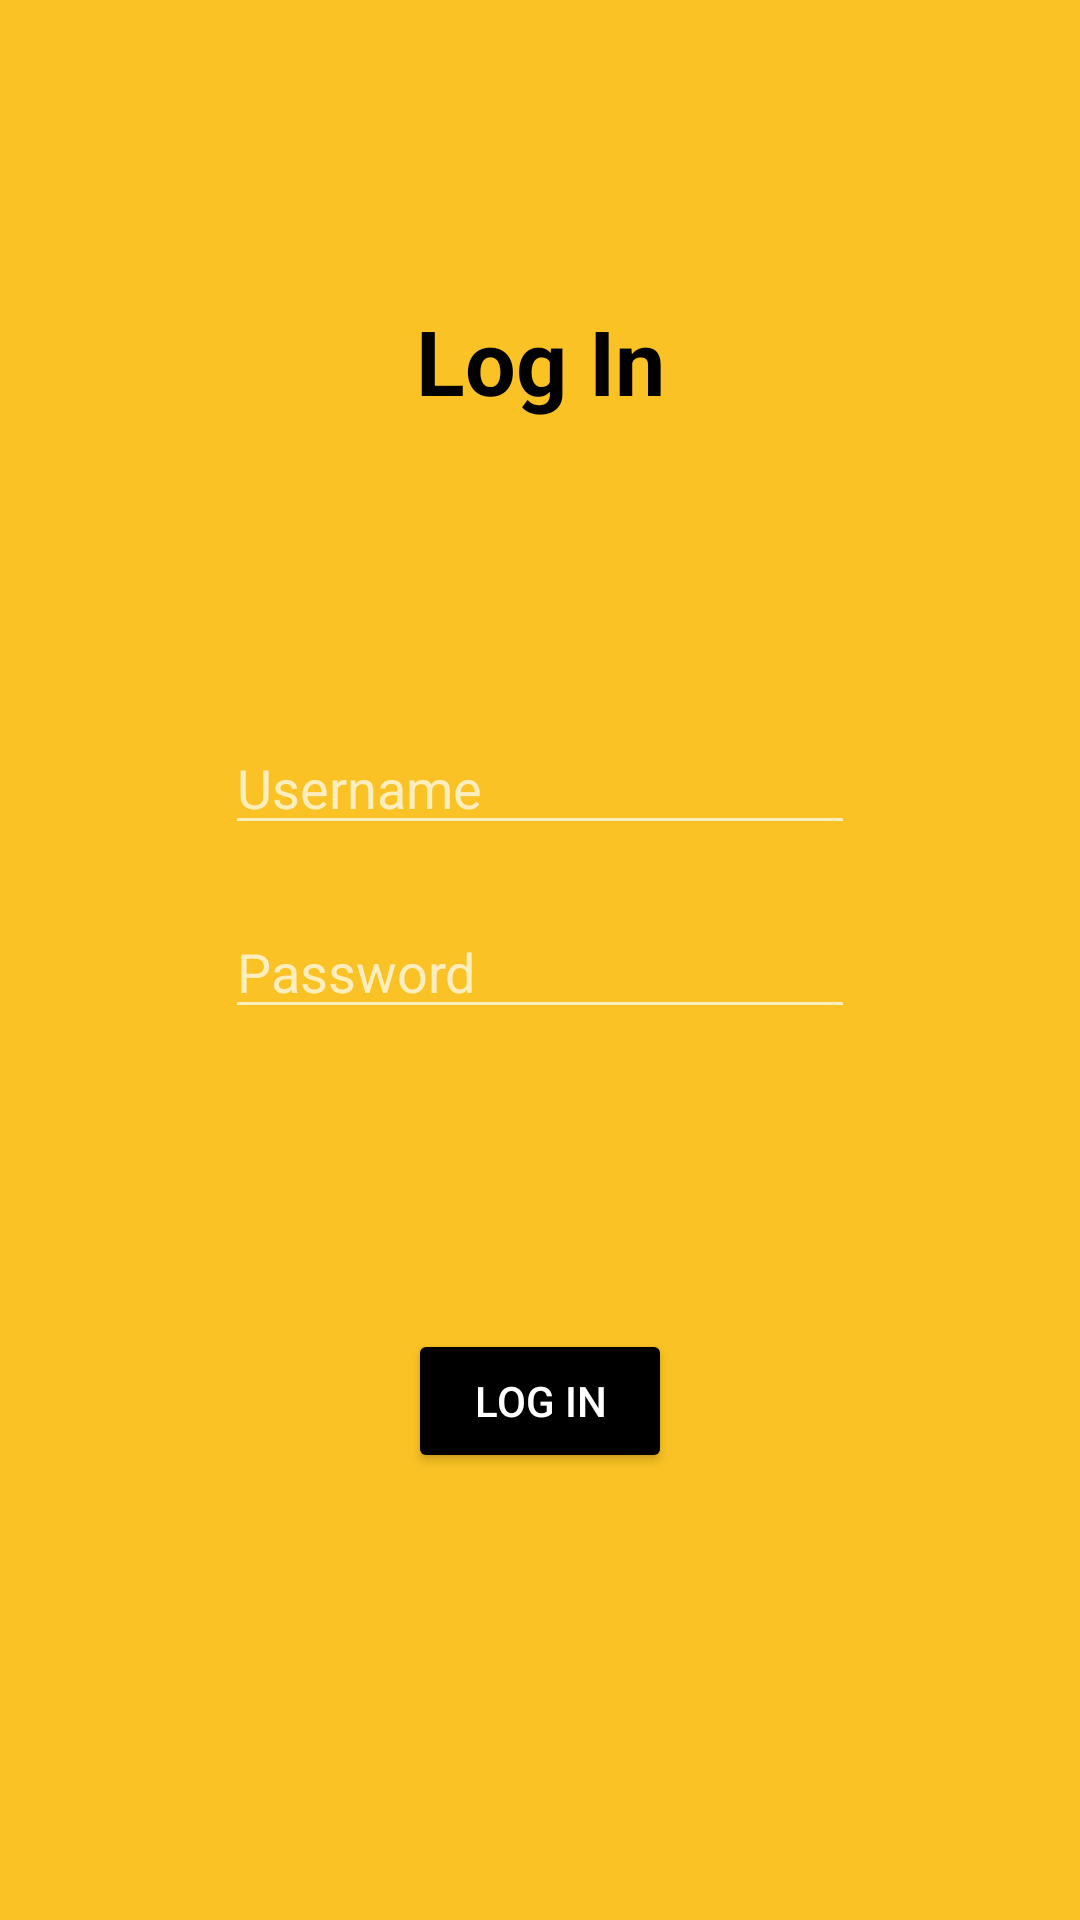

Reconstruct the res/layout file that produces this screen, plus the resources it refers to.
<!-- AndroidManifest.xml: application theme Theme.AppCompat.NoActionBar -->
<!-- res/layout/activity_login.xml -->
<?xml version="1.0" encoding="utf-8"?>
<androidx.constraintlayout.widget.ConstraintLayout xmlns:android="http://schemas.android.com/apk/res/android"
    xmlns:app="http://schemas.android.com/apk/res-auto"
    xmlns:tools="http://schemas.android.com/tools"
    android:layout_width="match_parent"
    android:layout_height="match_parent"
    android:background="@color/primary_yellow"
    tools:context=".LoginActivity">

    <TextView
        android:id="@+id/textView"
        android:layout_width="wrap_content"
        android:layout_height="wrap_content"
        android:layout_marginTop="100dp"
        android:text="Log In"
        android:textColor="@color/black"
        android:textSize="30sp"
        android:textStyle="bold"
        app:layout_constraintEnd_toEndOf="parent"
        app:layout_constraintStart_toStartOf="parent"
        app:layout_constraintTop_toTopOf="parent" />

    <EditText
        android:id="@+id/edtUsername"
        android:layout_width="wrap_content"
        android:layout_height="wrap_content"
        android:layout_marginTop="100dp"
        android:ems="10"
        android:hint="Username"
        android:inputType="textPersonName"
        app:layout_constraintEnd_toEndOf="parent"
        app:layout_constraintStart_toStartOf="parent"
        app:layout_constraintTop_toBottomOf="@+id/textView" />

    <Button
        android:id="@+id/btnLogin"
        android:layout_width="wrap_content"
        android:layout_height="wrap_content"
        android:layout_marginTop="100dp"
        android:backgroundTint="@color/black"
        android:text="Log In"
        android:textColor="@color/white"
        app:layout_constraintEnd_toEndOf="@+id/edtPwd"
        app:layout_constraintStart_toStartOf="@+id/edtPwd"
        app:layout_constraintTop_toBottomOf="@+id/edtPwd"
        android:onClick="clickToLogin"
        />

    <EditText
        android:id="@+id/edtPwd"
        android:layout_width="wrap_content"
        android:layout_height="wrap_content"
        android:layout_marginTop="20dp"
        android:ems="10"
        android:hint="Password"
        android:inputType="textPassword"
        app:layout_constraintEnd_toEndOf="@+id/edtUsername"
        app:layout_constraintStart_toStartOf="@+id/edtUsername"
        app:layout_constraintTop_toBottomOf="@+id/edtUsername" />

    <TextView
        android:id="@+id/lb"
        android:layout_width="wrap_content"
        android:layout_height="wrap_content"
        android:layout_marginTop="10dp"
        android:text=""
        app:layout_constraintEnd_toEndOf="@+id/edtPwd"
        app:layout_constraintStart_toStartOf="@+id/edtPwd"
        app:layout_constraintTop_toBottomOf="@+id/edtPwd" />
</androidx.constraintlayout.widget.ConstraintLayout>
<!-- resources referenced by this layout -->
<resources>
  <color name="black">#FF000000</color>
  <color name="primary_yellow">#fac224</color>
  <color name="white">#FFFFFFFF</color>
</resources>
